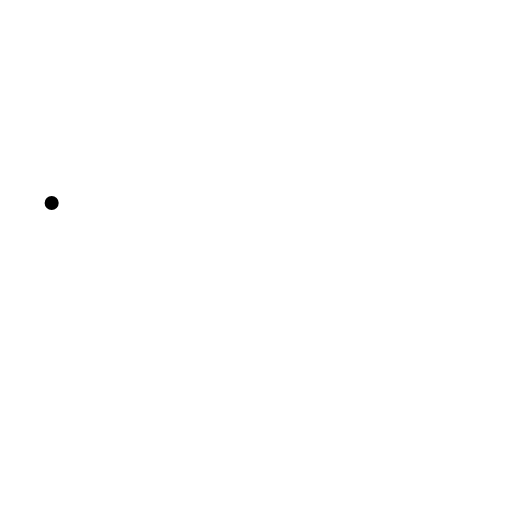
t = 0.00 s
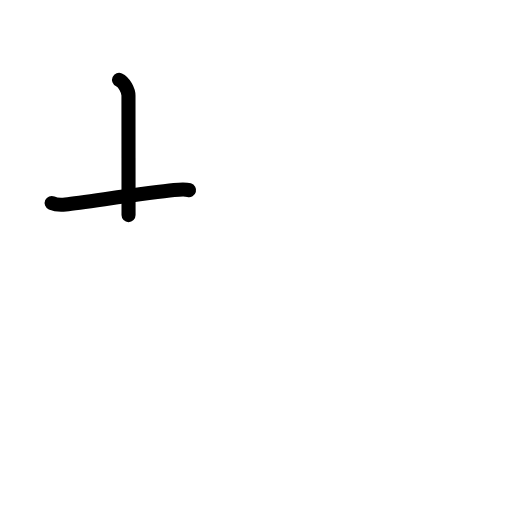
t = 1.75 s
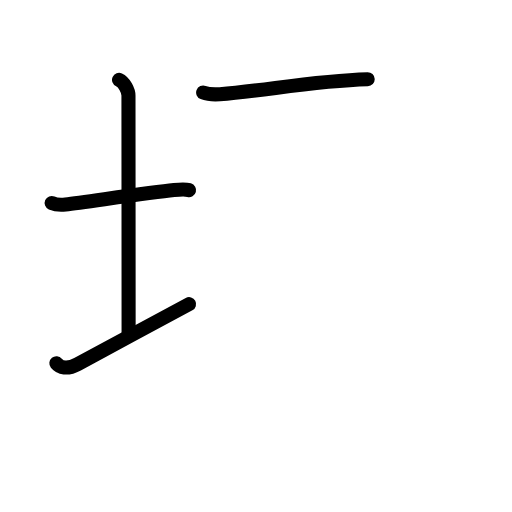
t = 3.58 s
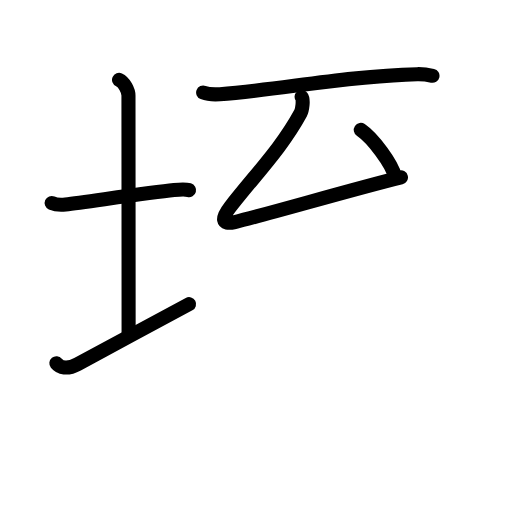
t = 5.50 s
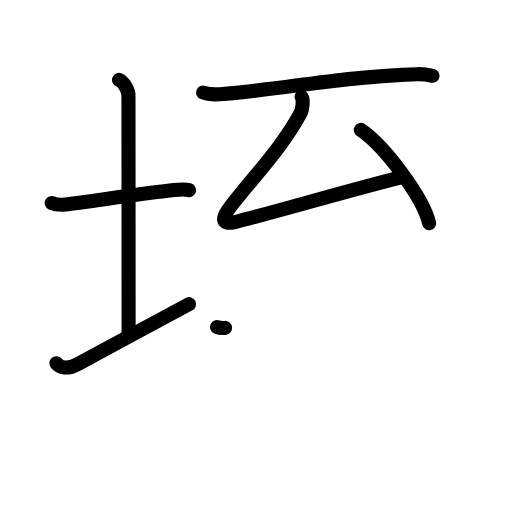
t = 6.17 s
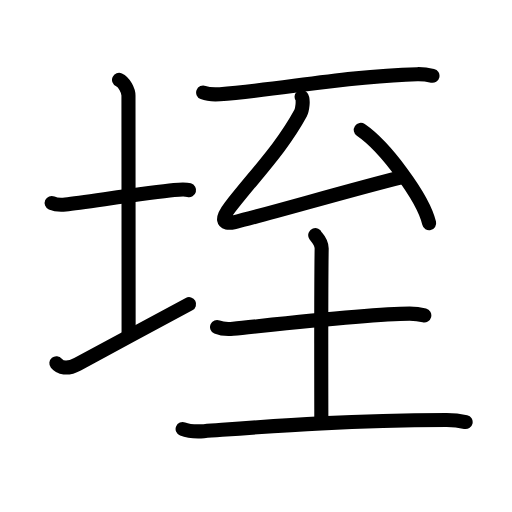
t = 9.00 s

The animated SVG that drew these frames (rendered in a browser with its animation timeline set to each time). Animation: 31 SMIL elements (animate=31); one cycle of 9.00 s.

<?xml version="1.0" encoding="UTF-8"?>
<!--
AniKanjiVG is licensed by CC-BY-SA Paul C. Sommerhoff (https://bitbucket.org/sommerhoff/anikanjivg).
AniKanjiVG uses KanjiVG which is licensed by CC-BY-SA Ulrich Apel (http://kanjivg.tagaini.net).
See also http://creativecommons.org/licenses/by-sa/3.0/
-->
<svg xmlns:kvg='http://kanjivg.tagaini.net' xmlns='http://www.w3.org/2000/svg' width='109' height='109' viewBox='0 0 109 109' style='fill:none;stroke:#000000;stroke-width:3;stroke-linecap:round;stroke-linejoin:round;' id="kvg:kanji_057a4"><g id="kvg:057a4" kvg:element="垤"><g id="kvg:057a4-g1" kvg:element="土" kvg:variant="true" kvg:position="left" kvg:radical="general"><path id="kvg:057a4-s1" kvg:type="㇐" d="M11,43.21c0.74,0.33,2.21,0.41,2.95,0.32c4.74-0.58,17.84-2.53,23.1-3.06c1.23-0.13,2.58-0.16,3.2,0.01"><animate attributeName="d" begin="0.0s" dur="0.3333333333333333s" from="M11,43.21C11,43.21,11,43.21,11,43.21" to="M11,43.21c0.74,0.33,2.21,0.41,2.95,0.32" />
<animate attributeName="d" begin="0.3333333333333333s" dur="0.3333333333333333s" from="M11,43.21c0.74,0.33,2.21,0.41,2.95,0.32c0,0,0,0,0,0,0" to="M11,43.21c0.74,0.33,2.21,0.41,2.95,0.32c4.74-0.58,17.84-2.53,23.1-3.06" />
<animate attributeName="d" begin="0.6666666666666666s" dur="0.3333333333333333s" from="M11,43.21c0.74,0.33,2.21,0.41,2.95,0.32c4.74-0.58,17.84-2.53,23.1-3.06c0,0,0,0,0,0,0" to="M11,43.21c0.74,0.33,2.21,0.41,2.95,0.32c4.74-0.58,17.84-2.53,23.1-3.06c1.23-0.13,2.58-0.16,3.2,0.01" />
</path>
<path id="kvg:057a4-s2" kvg:type="㇑a" d="M25.34,17c1.12,0.51,2.01,2.29,2.01,3.34c0,7.46,0.03,39.85,0.03,50.91"><animate attributeName="d" begin="1.0s" dur="0.5s" from="M25.34,17C25.34,17,25.34,17,25.34,17" to="M25.34,17c1.12,0.51,2.01,2.29,2.01,3.34" />
<animate attributeName="d" begin="1.5s" dur="0.5s" from="M25.34,17c1.12,0.51,2.01,2.29,2.01,3.34c0,0,0,0,0,0,0" to="M25.34,17c1.12,0.51,2.01,2.29,2.01,3.34c0,7.46,0.03,39.85,0.03,50.91" />
<animate attributeName="d" begin="0s" dur="1.0s" from="M-100,-100" to="M-100,-100" />
</path>
<path id="kvg:057a4-s3" kvg:type="㇀/㇐" d="M12,77.33c0.75,0.92,2.25,1.41,4.5,0.2c6.25-3.38,17.5-9.4,23.75-12.78"><animate attributeName="d" begin="2.0s" dur="0.5s" from="M12,77.33C12,77.33,12,77.33,12,77.33" to="M12,77.33c0.75,0.92,2.25,1.41,4.5,0.2" />
<animate attributeName="d" begin="2.5s" dur="0.5s" from="M12,77.33c0.75,0.92,2.25,1.41,4.5,0.2c0,0,0,0,0,0,0" to="M12,77.33c0.75,0.92,2.25,1.41,4.5,0.2c6.25-3.38,17.5-9.4,23.75-12.78" />
<animate attributeName="d" begin="0s" dur="2.0s" from="M-100,-100" to="M-100,-100" />
</path>
</g>
<g id="kvg:057a4-g2" kvg:element="至" kvg:position="right"><path id="kvg:057a4-s4" kvg:type="㇐" d="M43.25,19.7c0.93,0.36,2.63,0.42,3.56,0.36c12.75-0.96,26.47-3.83,42.01-4.27c1.55-0.04,2.47,0.17,3.25,0.35"><animate attributeName="d" begin="3.0s" dur="0.3333333333333333s" from="M43.25,19.7C43.25,19.7,43.25,19.7,43.25,19.7" to="M43.25,19.7c0.93,0.36,2.63,0.42,3.56,0.36" />
<animate attributeName="d" begin="3.3333333333333335s" dur="0.3333333333333333s" from="M43.25,19.7c0.93,0.36,2.63,0.42,3.56,0.36c0,0,0,0,0,0,0" to="M43.25,19.7c0.93,0.36,2.63,0.42,3.56,0.36c12.75-0.96,26.47-3.83,42.01-4.27" />
<animate attributeName="d" begin="3.6666666666666665s" dur="0.3333333333333333s" from="M43.25,19.7c0.93,0.36,2.63,0.42,3.56,0.36c12.75-0.96,26.47-3.83,42.01-4.27c0,0,0,0,0,0,0" to="M43.25,19.7c0.93,0.36,2.63,0.42,3.56,0.36c12.75-0.96,26.47-3.83,42.01-4.27c1.55-0.04,2.47,0.17,3.25,0.35" />
<animate attributeName="d" begin="0s" dur="3.0s" from="M-100,-100" to="M-100,-100" />
</path>
<g id="kvg:057a4-g3" kvg:element="厶"><path id="kvg:057a4-s5" kvg:type="㇜" d="M64.21,20.65c0.46,0.55,0.13,2.79-0.22,3.44C59.92,31.56,54.62,36.87,49,44.07c-1.81,2.32-1.94,3.89,0.97,3.2c6.79-1.6,24.69-6.87,35.39-9.51"><animate attributeName="d" begin="4.0s" dur="0.25s" from="M64.21,20.65C64.21,20.65,64.21,20.65,64.21,20.65" to="M64.21,20.65c0.46,0.55,0.13,2.79-0.22,3.44" />
<animate attributeName="d" begin="4.25s" dur="0.25s" from="M64.21,20.65c0.46,0.55,0.13,2.79-0.22,3.44c0,0,0,0,0,0,0" to="M64.21,20.65c0.46,0.55,0.13,2.79-0.22,3.44C59.92,31.56,54.62,36.87,49,44.07" />
<animate attributeName="d" begin="4.5s" dur="0.25s" from="M64.21,20.65c0.46,0.55,0.13,2.79-0.22,3.44C59.92,31.56,54.62,36.87,49,44.07c0,0,0,0,0,0,0" to="M64.21,20.65c0.46,0.55,0.13,2.79-0.22,3.44C59.92,31.56,54.62,36.87,49,44.07c-1.81,2.32-1.94,3.89,0.97,3.2" />
<animate attributeName="d" begin="4.75s" dur="0.25s" from="M64.21,20.65c0.46,0.55,0.13,2.79-0.22,3.44C59.92,31.56,54.62,36.87,49,44.07c-1.81,2.32-1.94,3.89,0.97,3.2c0,0,0,0,0,0,0" to="M64.21,20.65c0.46,0.55,0.13,2.79-0.22,3.44C59.92,31.56,54.62,36.87,49,44.07c-1.81,2.32-1.94,3.89,0.97,3.2c6.79-1.6,24.69-6.87,35.39-9.51" />
<animate attributeName="d" begin="0s" dur="4.0s" from="M-100,-100" to="M-100,-100" />
</path>
<path id="kvg:057a4-s6" kvg:type="㇔" d="M76.81,27.66c5.14,3.5,13.27,14.4,14.55,19.85"><animate attributeName="d" begin="5.0s" dur="1.0s" from="M76.81,27.66C76.81,27.66,76.81,27.66,76.81,27.66" to="M76.81,27.66c5.14,3.5,13.27,14.4,14.55,19.85" />
<animate attributeName="d" begin="0s" dur="5.0s" from="M-100,-100" to="M-100,-100" />
</path>
</g>
<g id="kvg:057a4-g4" kvg:element="土"><path id="kvg:057a4-s7" kvg:type="㇐" d="M46.21,69.62C47.1,70,48.74,70.09,49.63,70c9.2-0.94,29.21-3.23,37.58-3.23c1.49,0,2.38,0.18,3.12,0.37"><animate attributeName="d" begin="6.0s" dur="0.3333333333333333s" from="M46.21,69.62C46.21,69.62,46.21,69.62,46.21,69.62" to="M46.21,69.62C47.1,70,48.74,70.09,49.63,70" />
<animate attributeName="d" begin="6.333333333333333s" dur="0.3333333333333333s" from="M46.21,69.62C47.1,70,48.74,70.09,49.63,70c0,0,0,0,0,0,0" to="M46.21,69.62C47.1,70,48.74,70.09,49.63,70c9.2-0.94,29.21-3.23,37.58-3.23" />
<animate attributeName="d" begin="6.666666666666667s" dur="0.3333333333333333s" from="M46.21,69.62C47.1,70,48.74,70.09,49.63,70c9.2-0.94,29.21-3.23,37.58-3.23c0,0,0,0,0,0,0" to="M46.21,69.62C47.1,70,48.74,70.09,49.63,70c9.2-0.94,29.21-3.23,37.58-3.23c1.49,0,2.38,0.18,3.12,0.37" />
<animate attributeName="d" begin="0s" dur="6.0s" from="M-100,-100" to="M-100,-100" />
</path>
<path id="kvg:057a4-s8" kvg:type="㇑a" d="M67.11,50.06c0.09,0.25,1.4,1.29,1.37,2.87c-0.15,9.02-0.07,34.27-0.07,36.84"><animate attributeName="d" begin="7.0s" dur="0.5s" from="M67.11,50.06C67.11,50.06,67.11,50.06,67.11,50.06" to="M67.11,50.06c0.09,0.25,1.4,1.29,1.37,2.87" />
<animate attributeName="d" begin="7.5s" dur="0.5s" from="M67.11,50.06c0.09,0.25,1.4,1.29,1.37,2.87c0,0,0,0,0,0,0" to="M67.11,50.06c0.09,0.25,1.4,1.29,1.37,2.87c-0.15,9.02-0.07,34.27-0.07,36.84" />
<animate attributeName="d" begin="0s" dur="7.0s" from="M-100,-100" to="M-100,-100" />
</path>
<path id="kvg:057a4-s9" kvg:type="㇐" d="M38.88,91.33c1.18,0.46,3.34,0.54,4.52,0.46c14.36-1.04,29.05-2.27,51.61-2.39c1.96-0.01,3.14,0.22,4.12,0.45"><animate attributeName="d" begin="8.0s" dur="0.3333333333333333s" from="M38.88,91.33C38.88,91.33,38.88,91.33,38.88,91.33" to="M38.88,91.33c1.18,0.46,3.34,0.54,4.52,0.46" />
<animate attributeName="d" begin="8.333333333333334s" dur="0.3333333333333333s" from="M38.88,91.33c1.18,0.46,3.34,0.54,4.52,0.46c0,0,0,0,0,0,0" to="M38.88,91.33c1.18,0.46,3.34,0.54,4.52,0.46c14.36-1.04,29.05-2.27,51.61-2.39" />
<animate attributeName="d" begin="8.666666666666666s" dur="0.3333333333333333s" from="M38.88,91.33c1.18,0.46,3.34,0.54,4.52,0.46c14.36-1.04,29.05-2.27,51.61-2.39c0,0,0,0,0,0,0" to="M38.88,91.33c1.18,0.46,3.34,0.54,4.52,0.46c14.36-1.04,29.05-2.27,51.61-2.39c1.96-0.01,3.14,0.22,4.12,0.45" />
<animate attributeName="d" begin="0s" dur="8.0s" from="M-100,-100" to="M-100,-100" />
</path>
</g>
</g>
</g>
</svg>
